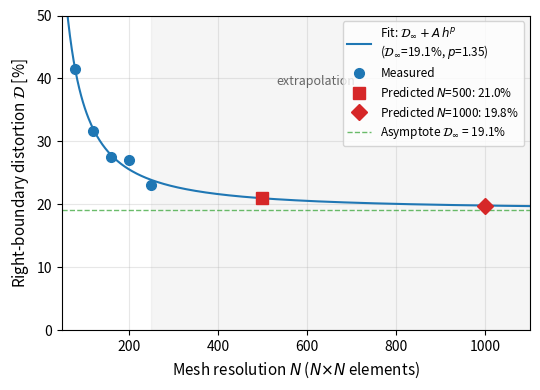

Source code (Python): (Note: this script raises an exception after producing the figure.)
"""Plot mesh convergence of the continuous C_eff model and extrapolate to finer meshes."""

import numpy as np
import matplotlib.pyplot as plt
from scipy.optimize import curve_fit

# Data: (mesh_resolution, right-boundary distortion %)
data = np.array([
    [80,  41.58],
    [120, 31.70],
    [160, 27.51],
    [200, 27.13],
    [250, 23.02],
])

mesh_res = data[:, 0]
distortion = data[:, 1]

# Characteristic mesh size h = 1/N (proportional to element size)
h = 1.0 / mesh_res

# Fit: D(h) = D_inf + A * h^p  (power-law convergence)
# In log space for (D - D_inf): log(D - D_inf) = log(A) + p * log(h)
# We fit all three parameters jointly.
def power_law(h, D_inf, A, p):
    return D_inf + A * h**p

# Initial guess: asymptote ~20%, power ~1
popt, pcov = curve_fit(power_law, h, distortion, p0=[15.0, 500.0, 1.0],
                       bounds=([0, 0, 0.1], [25, 1e6, 5.0]))
D_inf, A, p = popt
perr = np.sqrt(np.diag(pcov))

print(f"Fit: D(h) = {D_inf:.2f} + {A:.1f} * h^{p:.2f}")
print(f"  D_inf = {D_inf:.2f} +/- {perr[0]:.2f} %")
print(f"  A     = {A:.1f} +/- {perr[1]:.1f}")
print(f"  p     = {p:.2f} +/- {perr[2]:.2f}")

# Predictions
for N in [300, 400, 500, 750, 1000]:
    pred = power_law(1.0/N, *popt)
    print(f"  N={N:4d}: D = {pred:.2f}%")

# --- Plot ---
fig, ax = plt.subplots(figsize=(5.5, 4))

# Smooth fit curve
N_smooth = np.linspace(60, 1100, 500)
h_smooth = 1.0 / N_smooth
D_smooth = power_law(h_smooth, *popt)

ax.plot(N_smooth, D_smooth, '-', color='C0', linewidth=1.5,
        label=f'Fit: $\\mathcal{{D}}_\\infty + A\\,h^p$\n'
              f'($\\mathcal{{D}}_\\infty$={D_inf:.1f}%, $p$={p:.2f})')

# Data points
ax.plot(mesh_res, distortion, 'o', color='C0', markersize=7, zorder=5,
        label='Measured')

# Extrapolation region
ax.axvspan(250, 1100, alpha=0.08, color='grey')
ax.text(620, 39, 'extrapolation', ha='center', fontsize=9, color='0.4', style='italic')

# Mark key predictions
for N, marker in [(500, 's'), (1000, 'D')]:
    pred = power_law(1.0/N, *popt)
    ax.plot(N, pred, marker, color='C3', markersize=8, zorder=5,
            label=f'Predicted $N$={N}: {pred:.1f}%')

# Asymptote
ax.axhline(D_inf, color='C2', linestyle='--', linewidth=1, alpha=0.7,
           label=f'Asymptote $\\mathcal{{D}}_\\infty$ = {D_inf:.1f}%')

ax.set_xlabel('Mesh resolution $N$ ($N{\\times}N$ elements)', fontsize=11)
ax.set_ylabel('Right-boundary distortion $\\mathcal{D}$ [%]', fontsize=11)
ax.legend(fontsize=8.5, loc='upper right')
ax.set_xlim(50, 1100)
ax.set_ylim(0, 50)
ax.grid(True, alpha=0.3)
fig.tight_layout()

outpath = 'docs/figures/continuous_ceff_convergence.pdf'
fig.savefig(outpath, bbox_inches='tight')
print(f'\nSaved to {outpath}')
plt.show()
